Run: headless pygame with SDL's dummy video driver; simulated clock (each Clock.tick advances the game by its frame time, no real sleeping); random seed 0; keys injected as events and as key.get_pressed() state; mouse plan: one left click at the window centre at the start of phase 2, then a move to the lower-right quarter at the start of phase 3.
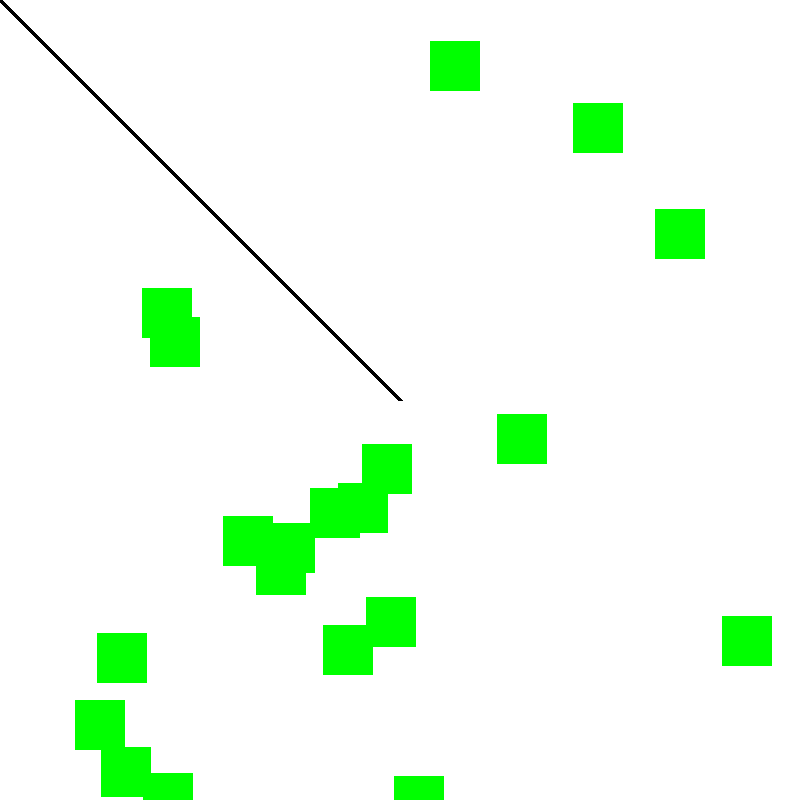
Frame 1 of 4 · flips 1–60 · no input
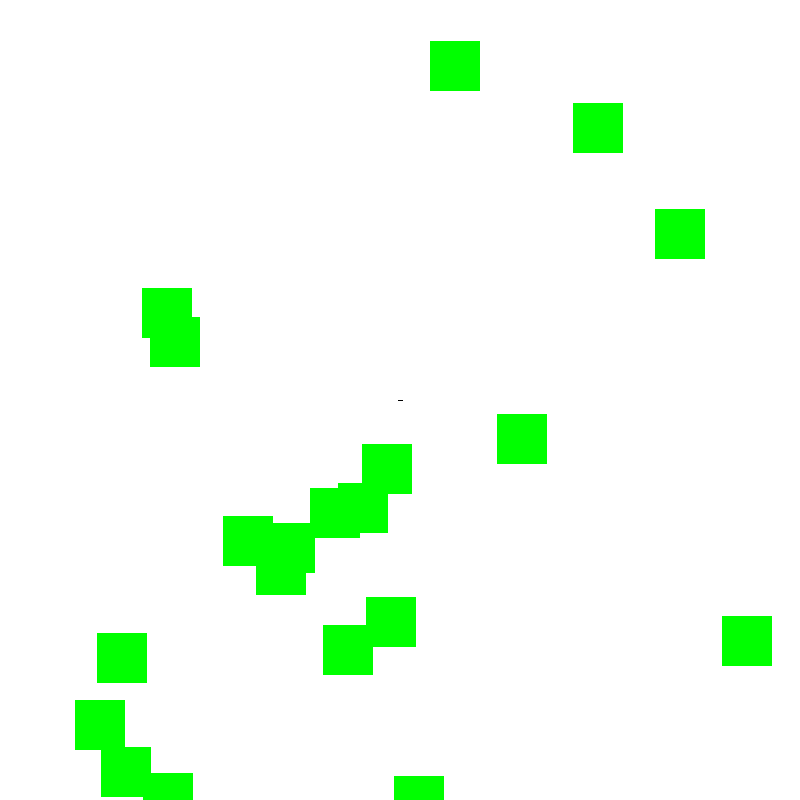
Frame 2 of 4 · flips 61–180 · clicked the window centre · tapped SPACE, RETURN · held RIGHT (→), D
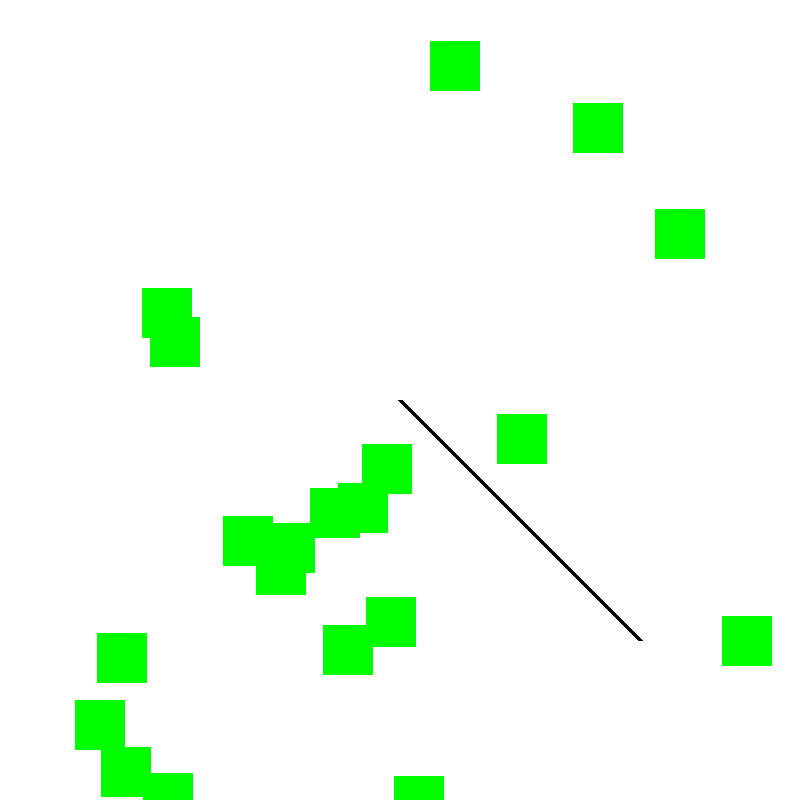
Frame 3 of 4 · flips 181–300 · moved the mouse to the lower-right quarter · held DOWN (↓), S
Frame 4 of 4 · flips 301–420 · held LEFT (←), A, UP (↑), W · screen unchanged from frame 3, image omitted

The pygame program that drew these frames:

import pygame
import random

def main():
    pygame.init()

    game_title: str = "Colisão entre mouse e retângulos"
    pygame.display.set_caption(game_title)

    width: float = 800
    height: float = 800
    clock: object = pygame.time.Clock()
    screen: object = pygame.display.set_mode((width, height))

    line_coords: tuple = (width / 2, height / 2)

    # Configurando os "inimigos".
    enemy_list: list = []
    for _ in range(20):
        new_enemy: object = pygame.Rect(random.randint(0, 800), random.randint(0, 800), 50, 50)
        enemy_list.append(new_enemy)

    running: bool = True
    while running:
        for event in pygame.event.get():
            if event.type == pygame.QUIT:
                running = False

        screen.fill("white")

        position = pygame.mouse.get_pos()
        pygame.draw.line(screen, "black", line_coords, position, 5)

        for enemy in enemy_list:
            if enemy.clipline((line_coords, position)):
                pygame.draw.rect(screen, "red", enemy)
            else:
                pygame.draw.rect(screen, "green", enemy)

        pygame.display.flip()
        clock.tick(60)

    pygame.quit()

if __name__ == "__main__":
    main()
